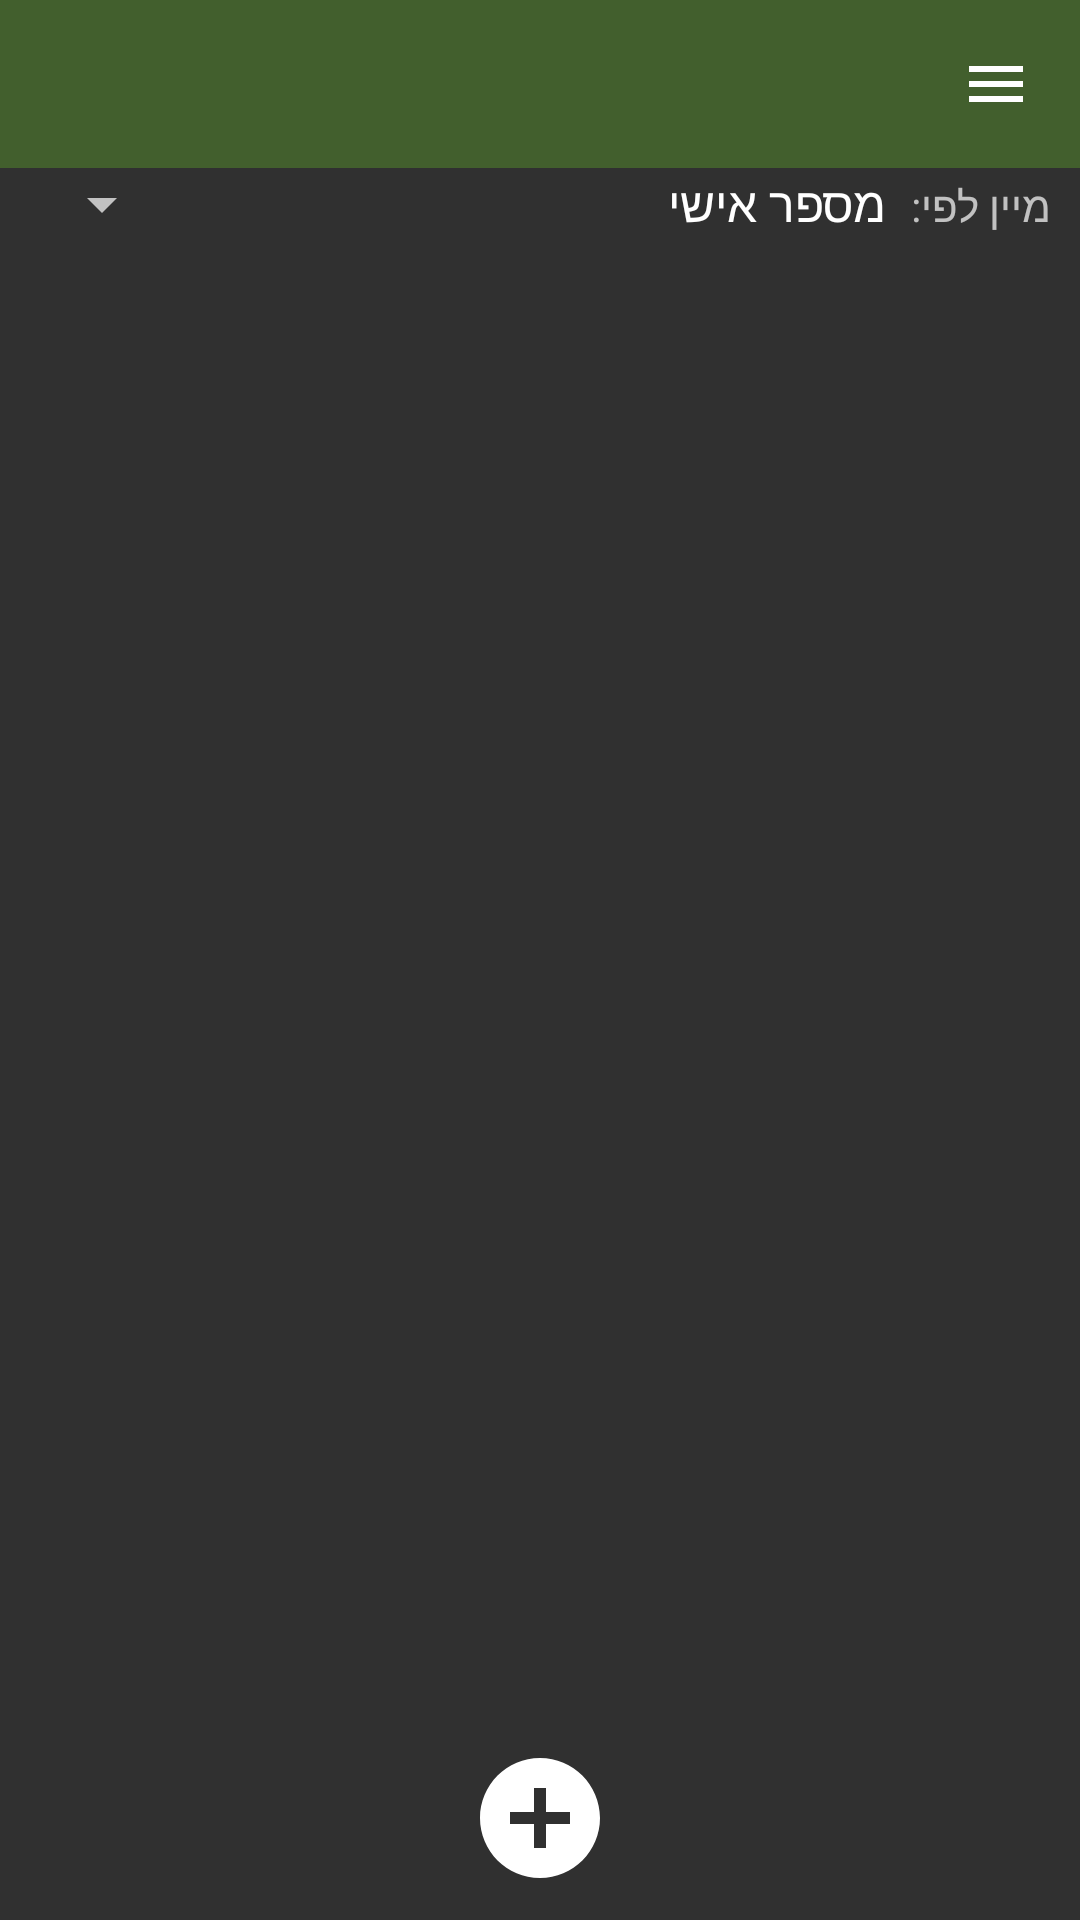

Write the Android layout XML for this screen, with the resource values it uses.
<!-- AndroidManifest.xml: application theme Theme.AppCompat.NoActionBar -->
<!-- res/layout/activity_soldier_list_old.xml -->
<?xml version="1.0" encoding="utf-8"?>
<LinearLayout
    xmlns:android="http://schemas.android.com/apk/res/android"
    xmlns:app="http://schemas.android.com/apk/res-auto"
    xmlns:tools="http://schemas.android.com/tools"
    android:id="@+id/main"
    android:layout_width="match_parent"
    android:layout_height="match_parent"
    android:layoutDirection="rtl"
    android:orientation="vertical"
    tools:context=".view.SoldierListActivityOLD">

    <androidx.drawerlayout.widget.DrawerLayout
        android:id="@+id/lyt_drawer"
        android:layout_width="match_parent"
        android:layout_height="match_parent">

        <LinearLayout
            android:layout_width="match_parent"
            android:layout_height="match_parent"
            android:gravity="center_horizontal"
            android:orientation="vertical">

            <androidx.appcompat.widget.Toolbar
                android:id="@+id/toolbar"
                android:layout_width="match_parent"
                android:layout_height="wrap_content"
                android:background="@color/olive"
                android:minHeight="?attr/actionBarSize"
                android:theme="?attr/actionBarTheme"
                app:navigationIcon="@drawable/baseline_menu_24" />

            <LinearLayout
                android:layout_width="match_parent"
                android:layout_height="wrap_content"
                android:layout_weight="0"
                android:orientation="horizontal"
                android:paddingStart="@dimen/default_padding"
                android:paddingEnd="@dimen/default_padding">

                <TextView
                    android:layout_width="wrap_content"
                    android:layout_height="wrap_content"
                    android:text="@string/sortby" />

                <Spinner
                    android:id="@+id/spn_sort_by"
                    android:layout_width="0dp"
                    android:layout_height="wrap_content"
                    android:layout_weight="1"
                    android:entries="@array/soldiers_sort_by"
                    android:spinnerMode="dialog" />

            </LinearLayout>

            <HorizontalScrollView
                android:layout_width="match_parent"
                android:layout_height="0dp"
                android:layout_weight="1">

                <androidx.recyclerview.widget.RecyclerView
                    android:id="@+id/lyt_soldiers"
                    android:layout_width="wrap_content"
                    android:layout_height="match_parent"
                    android:paddingStart="@dimen/default_padding"
                    android:paddingEnd="@dimen/default_padding"
                    android:scrollbars="vertical" />
            </HorizontalScrollView>

            <ImageView
                android:id="@+id/btn_add"
                android:layout_width="wrap_content"
                android:layout_height="wrap_content"
                android:layout_marginBottom="@dimen/default_padding"
                android:layout_weight="0"
                android:onClick="btnAddClick"
                app:srcCompat="@drawable/baseline_add_circle_48" />

        </LinearLayout>

        <include layout="@layout/drawer_nav_view" />

    </androidx.drawerlayout.widget.DrawerLayout>

</LinearLayout>
<!-- res/layout/drawer_nav_view.xml (included above) -->
<?xml version="1.0" encoding="utf-8"?>
<com.google.android.material.navigation.NavigationView
    xmlns:android="http://schemas.android.com/apk/res/android"
    xmlns:app="http://schemas.android.com/apk/res-auto"
    android:id="@+id/nav_view"
    android:layout_width="wrap_content"
    android:layout_height="match_parent"
    android:layout_gravity="start"
    app:headerLayout="@layout/drawer_header"
    app:menu="@menu/nav_menu">

</com.google.android.material.navigation.NavigationView>
<!-- res/layout/drawer_header.xml (included above) -->
<?xml version="1.0" encoding="utf-8"?>
<androidx.constraintlayout.widget.ConstraintLayout xmlns:android="http://schemas.android.com/apk/res/android"
    xmlns:app="http://schemas.android.com/apk/res-auto"
    xmlns:tools="http://schemas.android.com/tools"
    android:id="@+id/linearLayout"
    android:layout_width="match_parent"
    android:layout_height="wrap_content"
    android:gravity="center_horizontal"
    android:orientation="vertical">

    <ImageView
        android:id="@+id/imageView"
        android:layout_width="0dp"
        android:layout_height="0dp"
        android:layout_marginTop="@dimen/default_padding"
        app:layout_constraintDimensionRatio="1"
        app:layout_constraintEnd_toEndOf="parent"
        app:layout_constraintStart_toStartOf="parent"
        app:layout_constraintTop_toTopOf="parent"
        app:layout_constraintWidth_percent="0.5"
        app:srcCompat="@drawable/appicon" />

    <TextView
        android:id="@+id/textView"
        android:layout_width="wrap_content"
        android:layout_height="wrap_content"
        android:text="@string/app_name"
        android:textAppearance="@style/TextAppearance.AppCompat.Display1"
        app:layout_constraintEnd_toEndOf="parent"
        app:layout_constraintStart_toStartOf="parent"
        app:layout_constraintTop_toBottomOf="@+id/imageView" />

    <TextView
        android:id="@+id/textView2"
        android:layout_width="wrap_content"
        android:layout_height="wrap_content"
        android:text="@string/app_name_desc"
        android:textAppearance="@style/TextAppearance.AppCompat.Small"
        app:layout_constraintEnd_toEndOf="parent"
        app:layout_constraintStart_toStartOf="parent"
        app:layout_constraintTop_toBottomOf="@+id/textView" />
</androidx.constraintlayout.widget.ConstraintLayout>
<!-- resources referenced by this layout -->
<resources>
  <string-array name="soldiers_sort_by">
          <item>מספר אישי</item>
          <item>שם</item>
          <item>יחידה</item>
          <item>דרגה</item>
          <item>תפקיד</item>
      </string-array>
  <color name="olive">#FF425F2D</color>
  <dimen name="default_padding">10dp</dimen>
  <!-- drawable appicon: vector/xml drawable (drawable, 41636 chars, omitted) -->
  <!-- drawable baseline_add_circle_48 (drawable) -->
  <vector xmlns:android="http://schemas.android.com/apk/res/android" android:height="48dp" android:tint="@color/light" android:viewportHeight="24" android:viewportWidth="24" android:width="48dp">
        
      <path android:fillColor="@android:color/white" android:pathData="M12,2C6.48,2 2,6.48 2,12s4.48,10 10,10 10,-4.48 10,-10S17.52,2 12,2zM17,13h-4v4h-2v-4L7,13v-2h4L11,7h2v4h4v2z"/>
      
  </vector>
  <!-- drawable baseline_menu_24 (drawable) -->
  <vector xmlns:android="http://schemas.android.com/apk/res/android" android:height="24dp" android:tint="@color/light" android:viewportHeight="24" android:viewportWidth="24" android:width="24dp">
        
      <path android:fillColor="@android:color/white" android:pathData="M3,18h18v-2L3,16v2zM3,13h18v-2L3,11v2zM3,6v2h18L21,6L3,6z"/>
      
  </vector>
  <string name="app_name">כזל\"מ</string>
  <string name="app_name_desc">כזה למפקד</string>
  <string name="sortby">מיין לפי:</string>
  <color name="light">#FFFFFFFF</color>
</resources>
